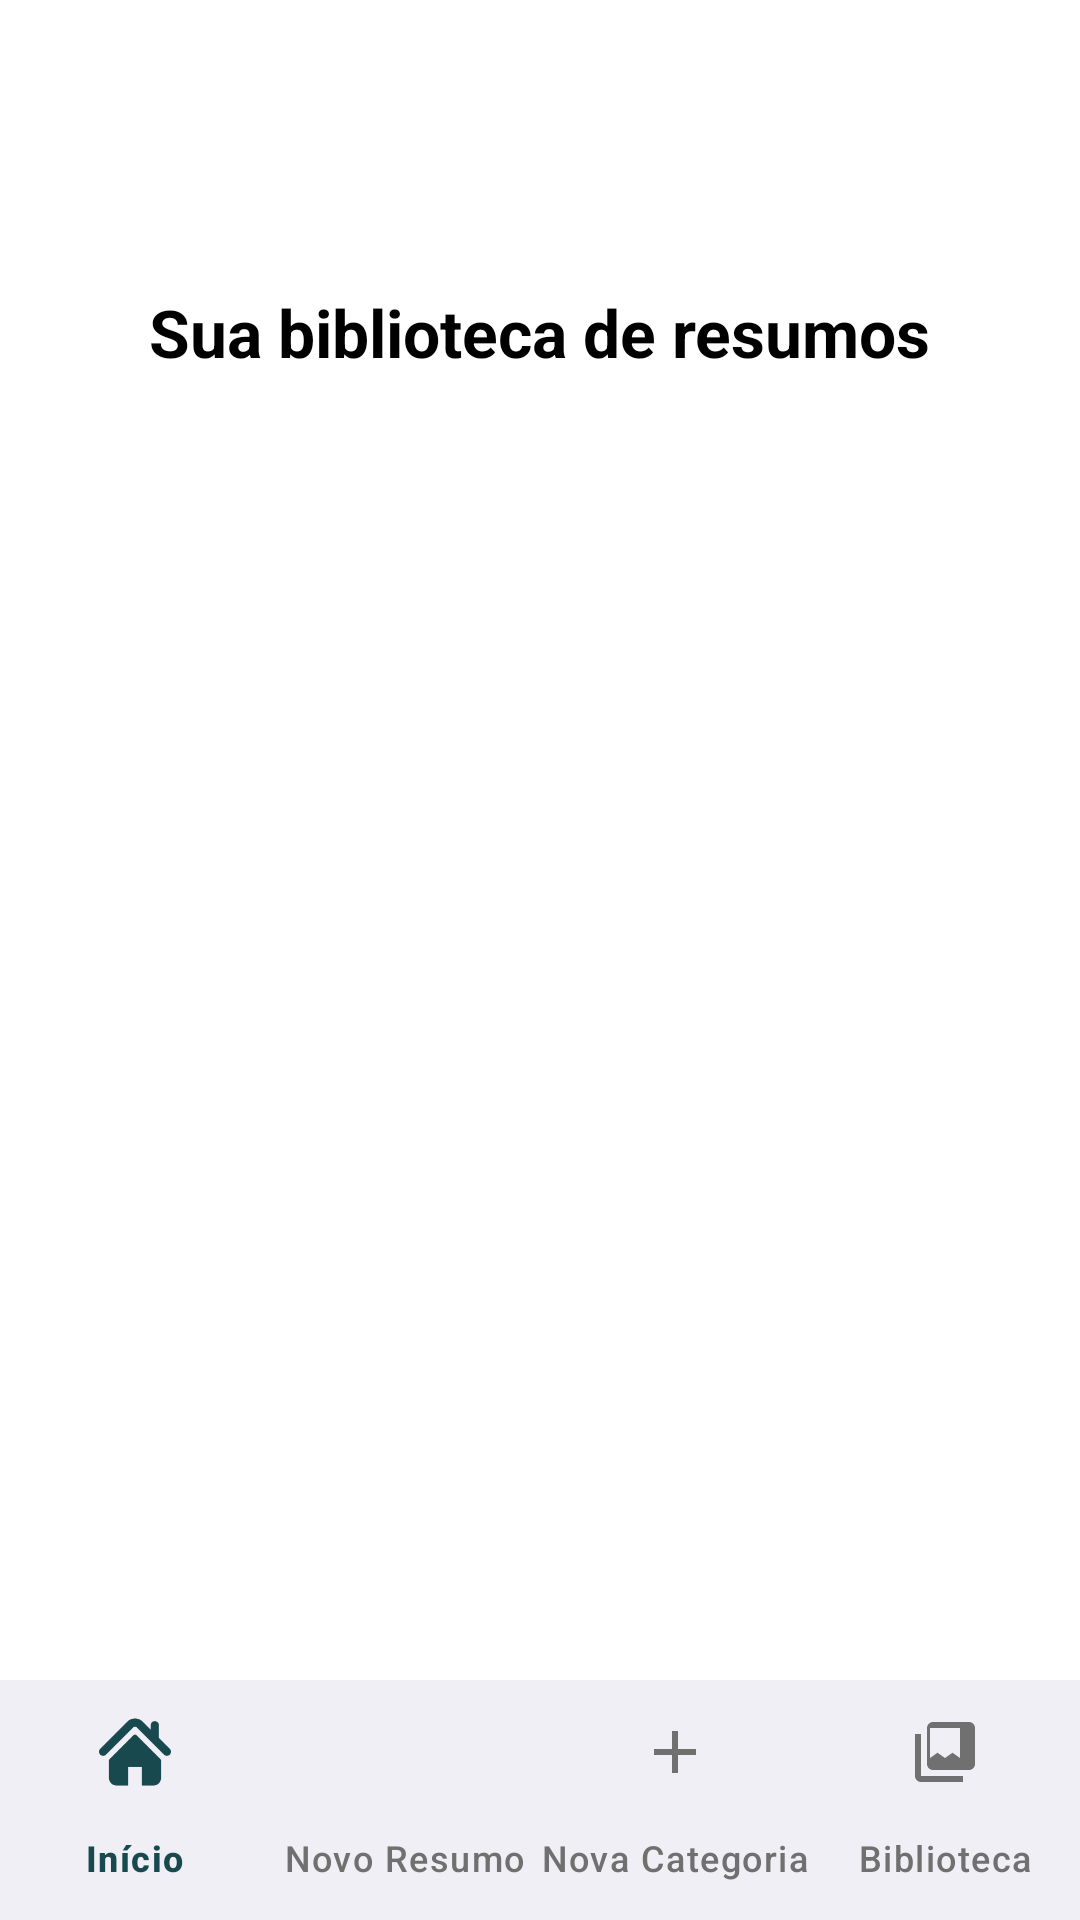

Reconstruct the res/layout file that produces this screen, plus the resources it refers to.
<!-- AndroidManifest.xml: application theme Theme.Dabar -->
<!-- res/layout/activity_list_resumos.xml -->
<?xml version="1.0" encoding="utf-8"?>

<androidx.coordinatorlayout.widget.CoordinatorLayout xmlns:android="http://schemas.android.com/apk/res/android"
    xmlns:app="http://schemas.android.com/apk/res-auto"
    xmlns:tools="http://schemas.android.com/tools"
    android:layout_width="match_parent"
    android:layout_height="match_parent"
    android:background="@android:color/white"
    tools:context=".ListResumosActivity">

    <include
        android:id="@+id/include2"
        layout="@layout/reusable_appbar" />

    <androidx.constraintlayout.widget.ConstraintLayout
        android:layout_width="match_parent"
        android:layout_height="match_parent"
        app:layout_behavior="@string/appbar_scrolling_view_behavior">

        <TextView
            android:id="@+id/page_title_library"
            android:layout_width="wrap_content"
            android:layout_height="wrap_content"
            android:layout_marginTop="32dp"
            android:text="Sua biblioteca de resumos"
            android:textColor="@android:color/black"
            android:textSize="22sp"
            android:textStyle="bold"
            app:layout_constraintEnd_toEndOf="parent"
            app:layout_constraintStart_toStartOf="parent"
            app:layout_constraintTop_toTopOf="parent" />

        <androidx.recyclerview.widget.RecyclerView
            android:id="@+id/recyclerViewResumos"
            android:layout_width="0dp"
            android:layout_height="0dp"
            android:layout_marginTop="24dp"
            android:paddingStart="24dp"
            android:paddingEnd="24dp"
            app:layout_constraintTop_toBottomOf="@id/page_title_library"
            app:layout_constraintBottom_toTopOf="@id/bottom_navigation"
            app:layout_constraintStart_toStartOf="parent"
            app:layout_constraintEnd_toEndOf="parent"
            tools:listitem="@layout/item_resumo" />

        <com.google.android.material.bottomnavigation.BottomNavigationView
            android:id="@+id/bottom_navigation"
            android:layout_width="0dp"
            android:layout_height="wrap_content"
            android:background="#F0EFF5"
            app:itemIconTint="@color/bottom_nav_item_color"
            app:itemTextColor="@color/bottom_nav_item_color"
            app:labelVisibilityMode="labeled"
            app:layout_constraintBottom_toBottomOf="parent"
            app:layout_constraintEnd_toEndOf="parent"
            app:layout_constraintStart_toStartOf="parent"
            app:menu="@menu/bottom_nav_menu" />

    </androidx.constraintlayout.widget.ConstraintLayout>

</androidx.coordinatorlayout.widget.CoordinatorLayout>
<!-- res/layout/reusable_appbar.xml (included above) -->
<com.google.android.material.appbar.AppBarLayout
    xmlns:android="http://schemas.android.com/apk/res/android"
    xmlns:app="http://schemas.android.com/apk/res-auto"
    android:layout_width="match_parent"
    android:layout_height="wrap_content"
    android:fitsSystemWindows="true"
    android:background="@android:color/white"
    android:theme="@style/ThemeOverlay.AppCompat.ActionBar">

    <androidx.appcompat.widget.Toolbar
        android:id="@+id/toolbar"
        android:layout_width="match_parent"
        android:layout_height="?attr/actionBarSize"
        app:popupTheme="@style/ThemeOverlay.AppCompat.Light">

        <ImageView
            android:id="@+id/logo_image"
            android:layout_width="wrap_content"
            android:layout_height="wrap_content"
            android:layout_gravity="center_horizontal"
            android:contentDescription="@string/logo_dabar"
            android:scaleX="0.5"
            android:scaleY="0.5"
            android:src="@drawable/ic_dabar_logo" />

    </androidx.appcompat.widget.Toolbar>

</com.google.android.material.appbar.AppBarLayout>
<!-- res/layout/item_resumo.xml (included above) -->
<LinearLayout xmlns:android="http://schemas.android.com/apk/res/android"
    android:layout_width="match_parent"
    android:layout_height="wrap_content"
    android:orientation="vertical"
    android:padding="16dp">

    <TextView
        android:id="@+id/textViewTitulo"
        android:layout_width="wrap_content"
        android:layout_height="wrap_content"
        android:textSize="18sp"
        android:textStyle="bold"
        android:text="Título do Resumo"
        android:textColor="@android:color/black" /> <TextView
    android:id="@+id/textViewDescricao"
    android:layout_width="wrap_content"
    android:layout_height="wrap_content"
    android:layout_marginTop="4dp"
    android:textSize="14sp"
    android:text="Descrição do resumo aqui..."
    android:textColor="#555555" /> <TextView
    android:id="@+id/textViewCategoria"
    android:layout_width="wrap_content"
    android:layout_height="wrap_content"
    android:layout_marginTop="8dp"
    android:background="#E0E0E0"
    android:paddingStart="8dp"
    android:paddingEnd="8dp"
    android:paddingTop="2dp"
    android:paddingBottom="2dp"
    android:textSize="12sp"
    android:text="Categoria"
    android:textColor="@android:color/black" /> </LinearLayout>
<!-- resources referenced by this layout -->
<resources>
  <string name="logo_dabar">Logo Dabar</string>
  <style name="Theme.Dabar" parent="Base.Theme.Dabar" />
  <style name="Base.Theme.Dabar" parent="Theme.Material3.DayNight.NoActionBar">
          
          
      </style>
</resources>
